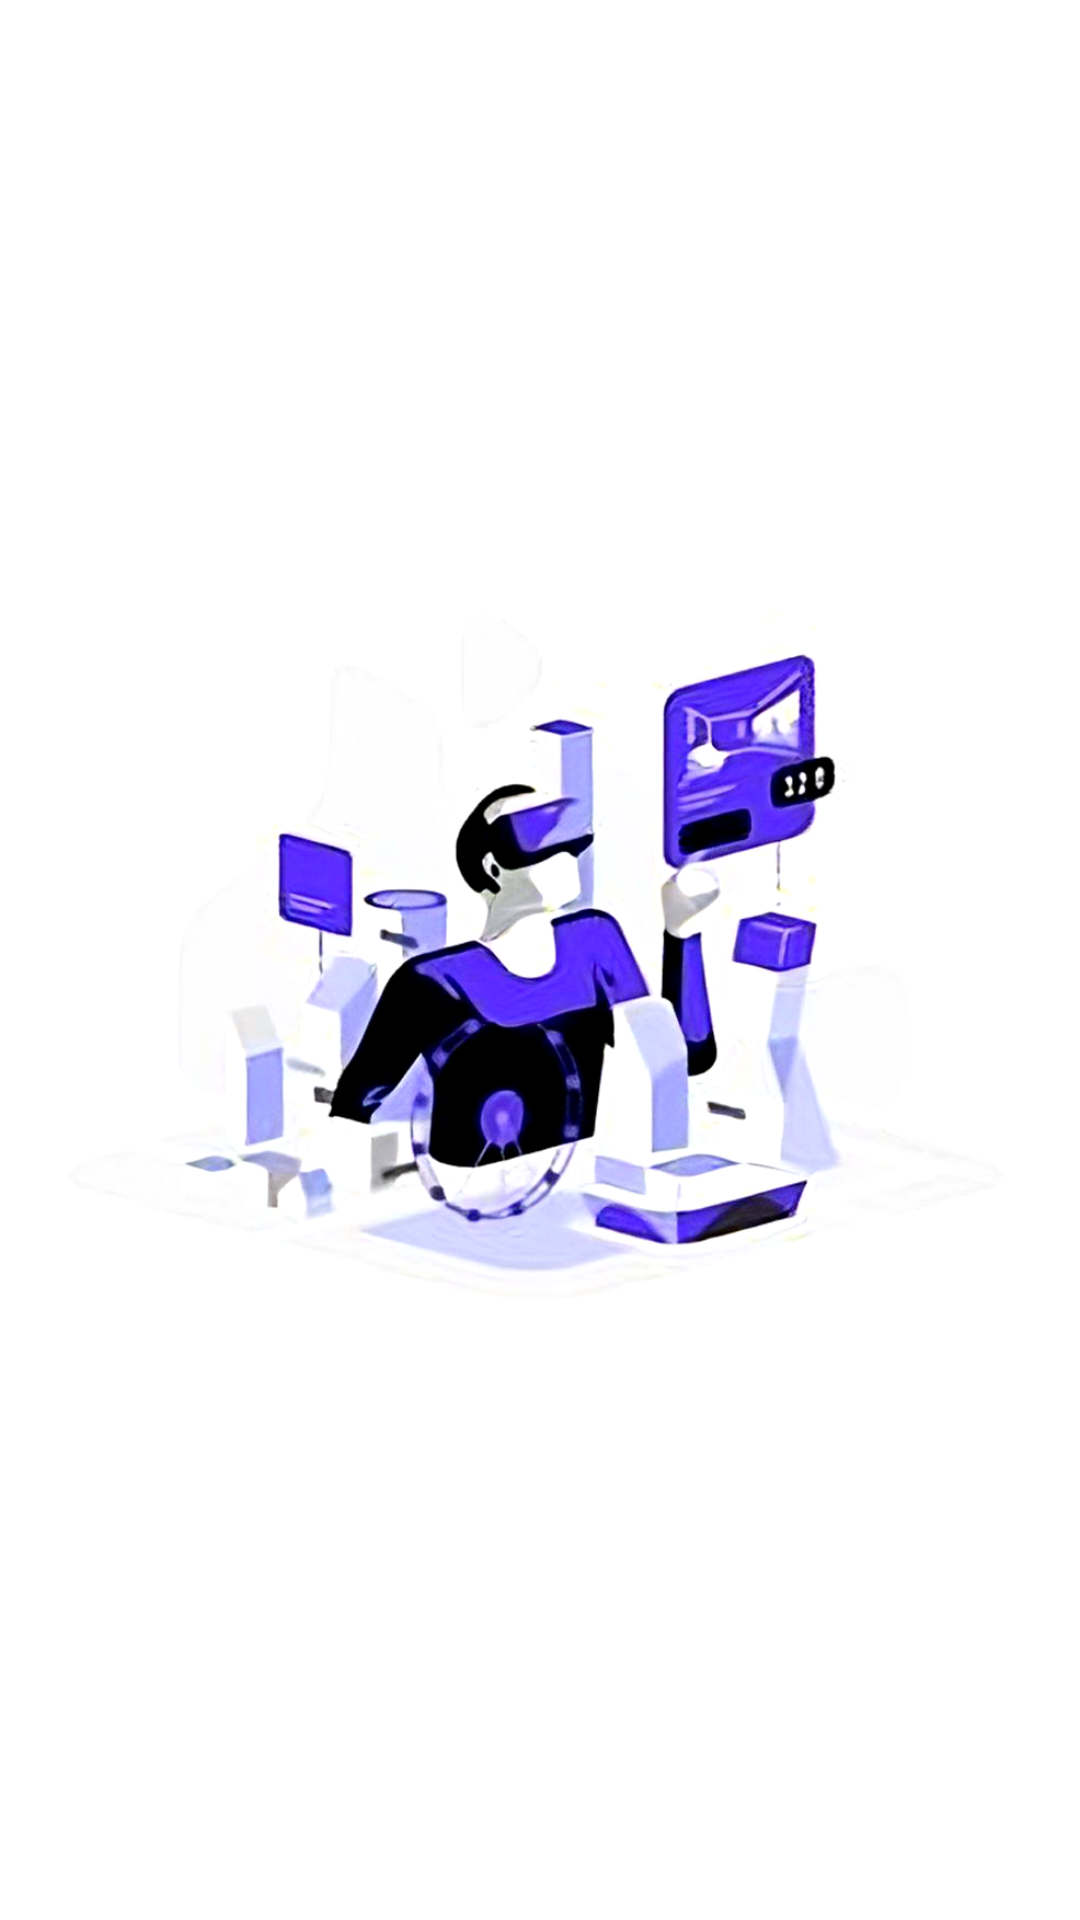

Android layout source for this screen:
<!-- AndroidManifest.xml: application theme Theme.ChizmachilikProyeksionChizmachilik2022 -->
<!-- res/layout/activity_main4.xml -->
<?xml version="1.0" encoding="utf-8"?>
<androidx.constraintlayout.widget.ConstraintLayout
    xmlns:android="http://schemas.android.com/apk/res/android"
    xmlns:app="http://schemas.android.com/apk/res-auto"
    xmlns:tools="http://schemas.android.com/tools"
    android:layout_width="match_parent"
    android:layout_height="match_parent"
    tools:context=".MainActivity4">




    <ImageView

        android:src="@drawable/fon"
        android:scaleType="centerInside"
        android:layout_width="match_parent"
        android:layout_height="match_parent"
        app:layout_constraintBottom_toBottomOf="parent"
        app:layout_constraintEnd_toEndOf="parent"
        app:layout_constraintStart_toStartOf="parent"
        app:layout_constraintTop_toTopOf="parent" />

</androidx.constraintlayout.widget.ConstraintLayout>
<!-- resources referenced by this layout -->
<resources>
  <!-- drawable fon: png bitmap (drawable, 263873 bytes) -->
  <style name="Theme.ChizmachilikProyeksionChizmachilik2022" parent="Theme.MaterialComponents.DayNight.DarkActionBar">
          
          <item name="colorPrimary">@color/purple_500</item>
          <item name="colorPrimaryVariant">@color/purple_700</item>
          <item name="colorOnPrimary">@color/white</item>
          
          <item name="colorSecondary">@color/teal_200</item>
          <item name="colorSecondaryVariant">@color/teal_700</item>
          <item name="colorOnSecondary">@color/black</item>
          
          <item name="android:statusBarColor" tools:targetApi="l">?attr/colorPrimaryVariant</item>
          
      </style>
  <color name="purple_500">#3D0B95</color>
  <color name="purple_700">#3D0B95</color>
  <color name="white">#FFFFFFFF</color>
  <color name="teal_200">#FF03DAC5</color>
  <color name="teal_700">#FFBB86FC</color>
  <color name="black">#FF000000</color>
</resources>
